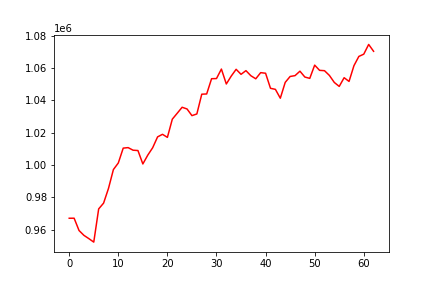

Data behind this chart, as committed beside it:
, 0
0, 967014
1, 967040
2, 959419
3, 956413
4, 954399
5, 952240
6, 972794
7, 976371
8, 985492
9, 997155
10, 1001234
11, 1010428
12, 1010739
13, 1009144
14, 1008929
15, 1000625
16, 1006072
17, 1010671
18, 1017385
19, 1018975
20, 1017088
21, 1028346
22, 1032018
23, 1035717
24, 1034666
25, 1030542
26, 1031574
27, 1043810
28, 1043953
29, 1053401
30, 1053495
31, 1059370
32, 1050130
33, 1055000
34, 1059213
35, 1056112
36, 1058391
37, 1055243
38, 1053346
39, 1057153
40, 1056780
41, 1047456
42, 1046811
43, 1041324
44, 1051126
45, 1054783
46, 1055306
47, 1058052
48, 1054430
49, 1053603
50, 1061805
51, 1058573
52, 1058363
53, 1055429
54, 1051075
55, 1048627
56, 1054010
57, 1051714
58, 1061466
59, 1067192
... 3 more rows
